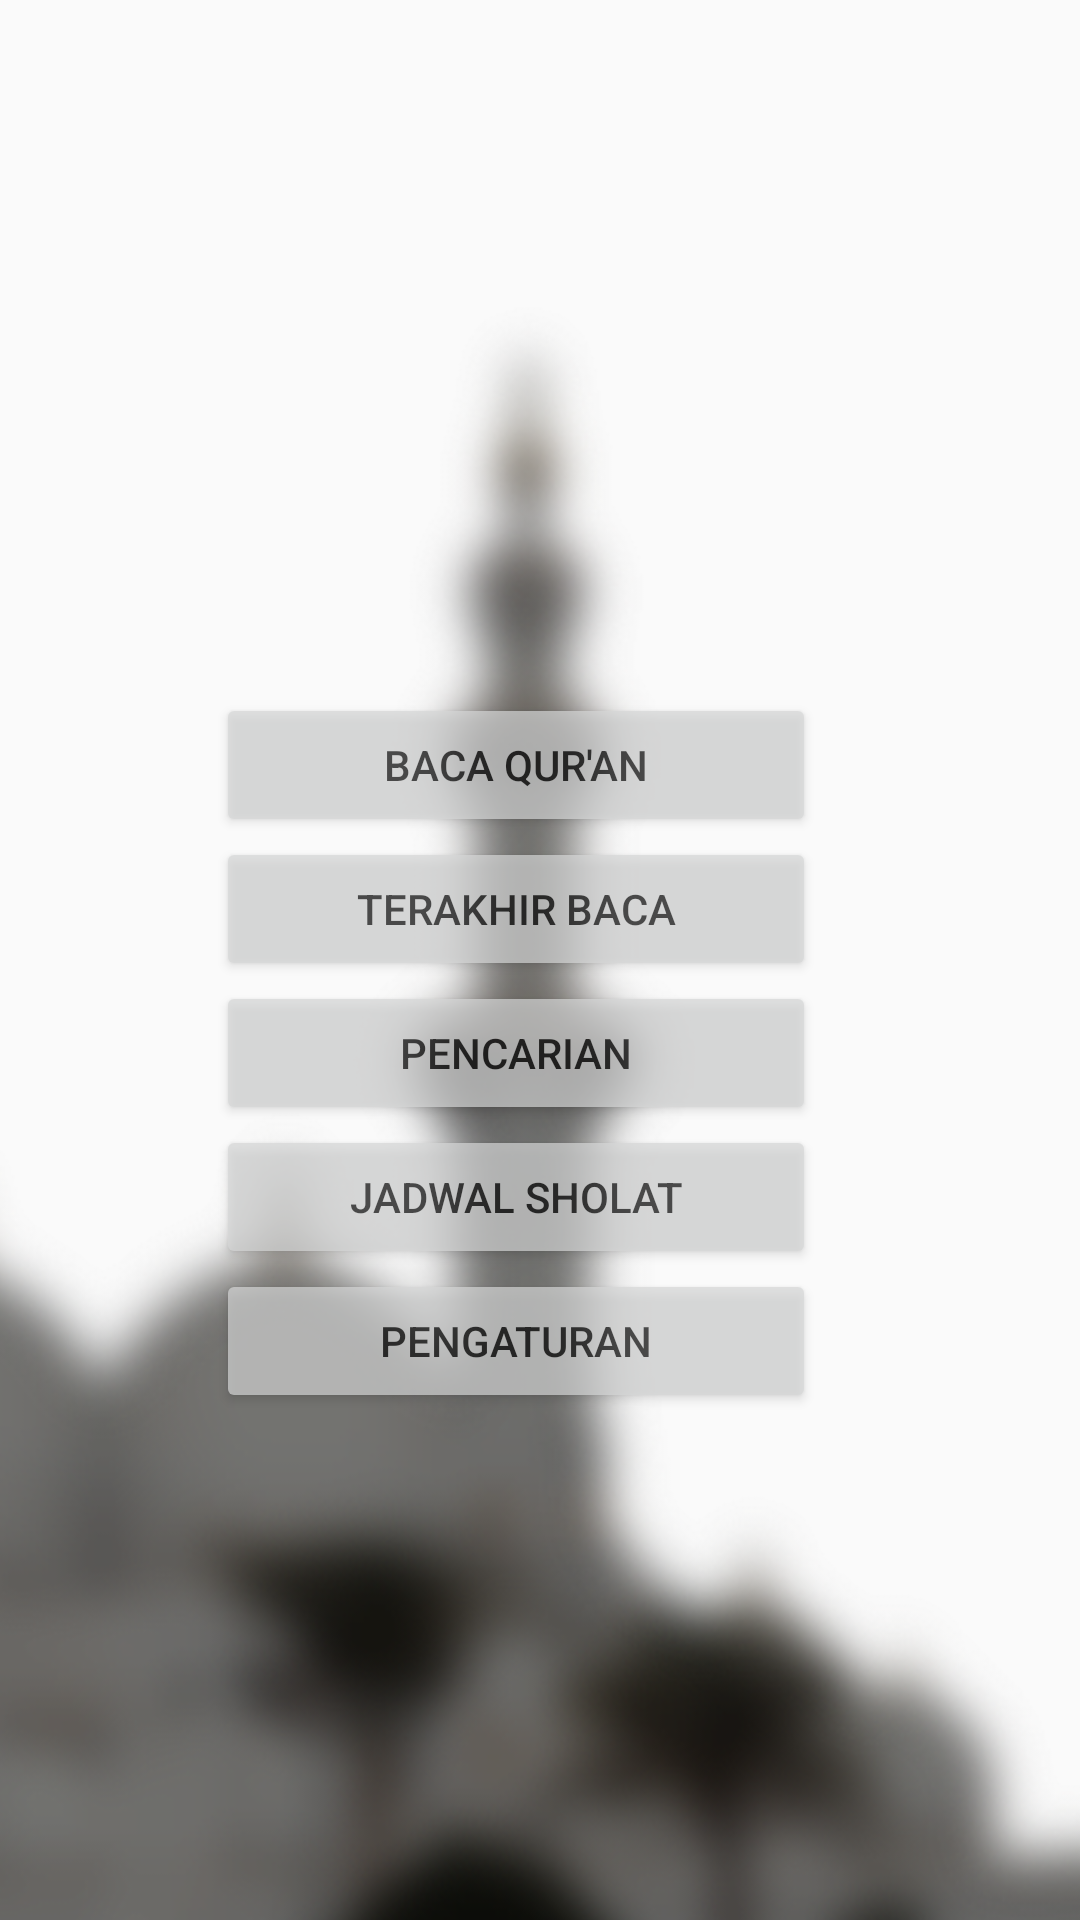

This screen was rendered from an Android layout file. Write that file and the resources it references.
<!-- AndroidManifest.xml: application theme AppTheme -->
<!-- res/layout/activity_main.xml -->
<?xml version="1.0" encoding="utf-8"?>
<androidx.constraintlayout.widget.ConstraintLayout xmlns:android="http://schemas.android.com/apk/res/android"
    xmlns:app="http://schemas.android.com/apk/res-auto"
    xmlns:tools="http://schemas.android.com/tools"
    android:layout_width="match_parent"
    android:layout_height="match_parent"
    tools:context=".MainActivity">

    <Button
        android:id="@+id/btn1"
        android:layout_width="200dp"
        android:layout_height="wrap_content"
        android:alpha="0.7"
        android:text="@string/a.bc"
        android:textColor="@color/colorbaru"
        app:layout_constraintEnd_toEndOf="parent"
        app:layout_constraintHorizontal_bias="0.45"
        app:layout_constraintStart_toStartOf="parent"
        app:layout_constraintTop_toBottomOf="@+id/imageView" />

    <Button
        android:id="@+id/btn2"
        android:layout_width="200dp"
        android:layout_height="wrap_content"
        android:alpha="0.7"
        android:text="@string/a.tb"
        android:textColor="@color/colorbaru"
        app:layout_constraintEnd_toEndOf="parent"
        app:layout_constraintHorizontal_bias="0.45"
        app:layout_constraintStart_toStartOf="parent"
        app:layout_constraintTop_toBottomOf="@+id/btn1" />

    <Button
        android:id="@+id/btn3"
        android:layout_width="200dp"
        android:layout_height="wrap_content"
        android:alpha="0.7"
        android:text="@string/a.pn"
        android:textColor="@color/colorbaru"
        app:layout_constraintEnd_toEndOf="parent"
        app:layout_constraintHorizontal_bias="0.45"
        app:layout_constraintStart_toStartOf="parent"
        app:layout_constraintTop_toBottomOf="@+id/btn2" />

    <Button
        android:id="@+id/btn4"
        android:layout_width="200dp"
        android:layout_height="wrap_content"
        android:alpha="0.7"
        android:text="@string/a.js"
        android:textColor="@color/colorbaru"
        app:layout_constraintEnd_toEndOf="parent"
        app:layout_constraintHorizontal_bias="0.45"
        app:layout_constraintStart_toStartOf="parent"
        app:layout_constraintTop_toBottomOf="@+id/btn3" />

    <Button
        android:id="@+id/btn5"
        android:layout_width="200dp"
        android:layout_height="wrap_content"
        android:alpha="0.7"
        android:text="@string/a.pr"
        android:textColor="@color/colorbaru"
        app:layout_constraintEnd_toEndOf="parent"
        app:layout_constraintHorizontal_bias="0.45"
        app:layout_constraintStart_toStartOf="parent"
        app:layout_constraintTop_toBottomOf="@+id/btn4" />

    <ImageView
        android:id="@+id/imageView"
        android:layout_width="243dp"
        android:layout_height="86dp"
        app:layout_constraintBottom_toBottomOf="parent"
        app:layout_constraintEnd_toEndOf="parent"
        app:layout_constraintHorizontal_bias="0.446"
        app:layout_constraintStart_toStartOf="parent"
        app:layout_constraintTop_toTopOf="parent"
        app:layout_constraintVertical_bias="0.262"
        app:srcCompat="@drawable/bg2" />

    <ImageView
        android:id="@+id/imageView3"
        android:layout_width="416dp"
        android:layout_height="814dp"
        app:layout_constraintBottom_toBottomOf="parent"
        app:layout_constraintEnd_toEndOf="parent"
        app:layout_constraintHorizontal_bias="0.6"
        app:layout_constraintStart_toStartOf="parent"
        app:layout_constraintTop_toTopOf="parent"
        app:layout_constraintVertical_bias="0.0"
        app:srcCompat="@drawable/bg" />

</androidx.constraintlayout.widget.ConstraintLayout>
<!-- resources referenced by this layout -->
<resources>
  <color name="colorbaru">#0E0E0E</color>
  <!-- drawable bg: png bitmap (drawable, 85491 bytes) -->
  <string name="a.bc">BACA QUR\'AN</string>
  <string name="a.js">JADWAL SHOLAT</string>
  <string name="a.pn">PENCARIAN</string>
  <string name="a.pr">PENGATURAN</string>
  <string name="a.tb">TERAKHIR BACA</string>
  <style name="AppTheme" parent="Theme.AppCompat.Light.NoActionBar">
          
          <item name="colorPrimary">@color/colorPrimary</item>
          <item name="colorPrimaryDark">@color/colorPrimaryDark</item>
          <item name="colorAccent">@color/colorAccent</item>
      </style>
  <color name="colorPrimary">#312F33</color>
  <color name="colorPrimaryDark">#3700B3</color>
  <color name="colorAccent">#03DAC5</color>
</resources>
